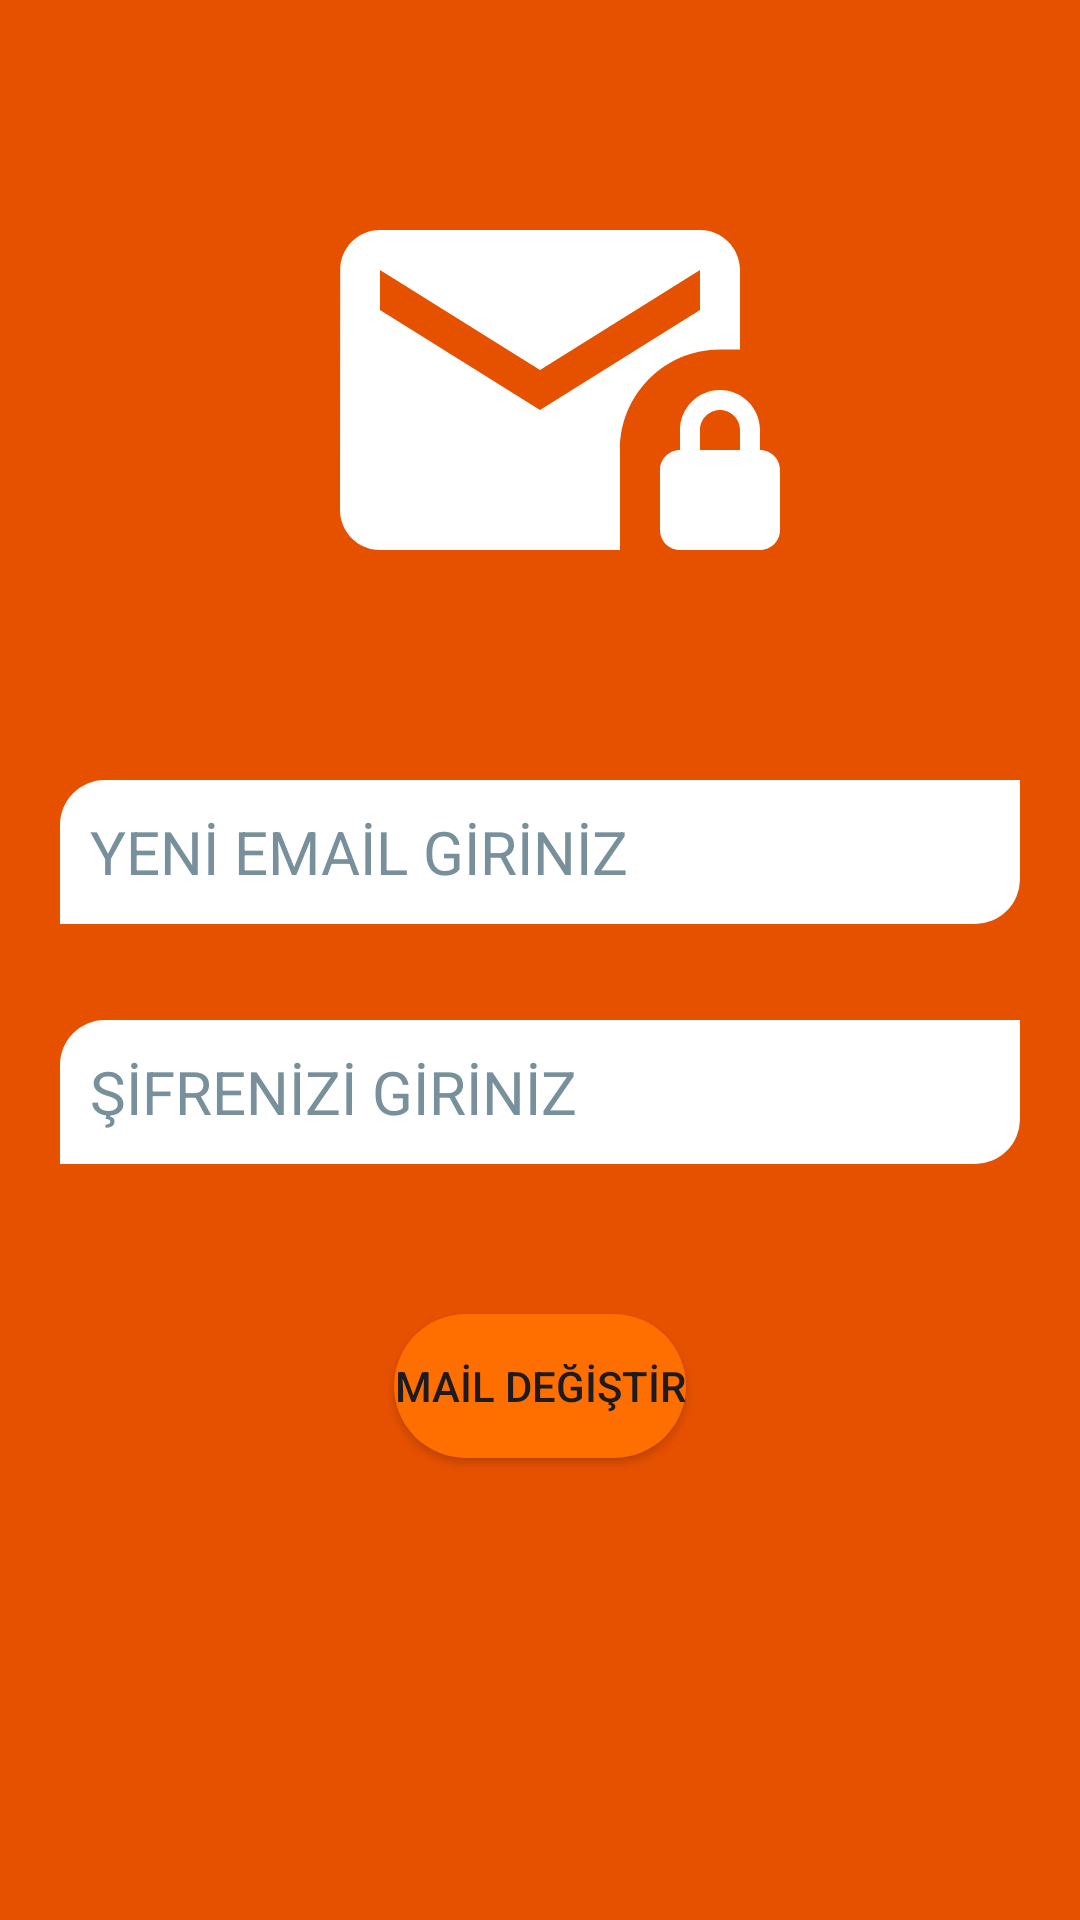

Android layout source for this screen:
<!-- AndroidManifest.xml: application theme Theme.AraIs -->
<!-- res/layout/activity_maildgr.xml -->
<?xml version="1.0" encoding="utf-8"?>
<androidx.constraintlayout.widget.ConstraintLayout xmlns:android="http://schemas.android.com/apk/res/android"
    xmlns:app="http://schemas.android.com/apk/res-auto"
    xmlns:tools="http://schemas.android.com/tools"
    android:layout_width="match_parent"
    android:layout_height="match_parent"
    android:background="@color/arkaplan"
    tools:context=".maildgrActivity">

    <ImageView
        android:id="@+id/imageView"
        android:layout_width="match_parent"
        android:layout_height="wrap_content"
        android:layout_marginTop="50dp"
        android:src="@drawable/mail"
        app:layout_constraintTop_toTopOf="parent"
        tools:layout_editor_absoluteX="50dp" />

    <EditText
        android:id="@+id/dgrmail"
        android:layout_width="320dp"
        android:layout_height="48dp"
        android:layout_gravity="center_horizontal"
        android:layout_marginTop="50dp"
        android:background="@drawable/textarkaplan"
        android:hint="@string/maildgr"
        android:importantForAutofill="no"
        android:inputType="textEmailAddress"
        android:padding="10dp"
        android:textColorHint="#78909C"
        android:textSize="20sp"
        app:layout_constraintEnd_toEndOf="@+id/imageView"
        app:layout_constraintStart_toStartOf="@+id/imageView"
        app:layout_constraintTop_toBottomOf="@+id/imageView" />

    <EditText
        android:id="@+id/chksfr"
        android:layout_width="320dp"
        android:layout_height="48dp"
        android:layout_gravity="center_horizontal"
        android:layout_marginTop="32dp"
        android:background="@drawable/textarkaplan"
        android:hint="@string/sifre"
        android:importantForAutofill="no"
        android:inputType="numberPassword"
        android:maxLength="6"
        android:padding="10dp"
        android:textColorHint="#78909C"
        android:textSize="20sp"
        app:layout_constraintEnd_toEndOf="@+id/dgrmail"
        app:layout_constraintStart_toStartOf="@+id/dgrmail"
        app:layout_constraintTop_toBottomOf="@+id/dgrmail" />

    <Button
        android:id="@+id/btnml"
        android:layout_width="wrap_content"
        android:layout_height="wrap_content"
        android:layout_gravity="center_horizontal"
        android:layout_marginTop="50dp"
        android:background="@drawable/butonarkaplan"
        android:text="@string/mldgr"
        app:layout_constraintEnd_toEndOf="@+id/chksfr"
        app:layout_constraintStart_toStartOf="@+id/chksfr"
        app:layout_constraintTop_toBottomOf="@+id/chksfr" />

</androidx.constraintlayout.widget.ConstraintLayout>
<!-- resources referenced by this layout -->
<resources>
  <color name="arkaplan">#E65100</color>
  <!-- drawable butonarkaplan (drawable) -->
  <?xml version="1.0" encoding="utf-8"?>
  <shape xmlns:android="http://schemas.android.com/apk/res/android">
  <solid android:color="@color/buton" android:textColor="@color/white"/>
      <corners android:radius="25dp"/>
      <size android:layout_height="50dp" android:layout_width="150dp"/>
  </shape>
  <!-- drawable mail (drawable) -->
  <vector android:height="160dp" android:tint="#FFFFFF"
      android:viewportHeight="24" android:viewportWidth="24"
      android:width="160dp" xmlns:android="http://schemas.android.com/apk/res/android">
      <path android:fillColor="@android:color/white" android:pathData="M22,9.97V6c0,-1.1 -0.9,-2 -2,-2H4C2.9,4 2.01,4.9 2.01,6L2,18c0,1.1 0.9,2 2,2h12v-5.03c0,-2.76 2.24,-5 5,-5H22zM20,8l-8,5L4,8V6l8,5l8,-5V8z"/>
      <path android:fillColor="@android:color/white" android:pathData="M23,15v-1c0,-1.1 -0.9,-2 -2,-2s-2,0.9 -2,2v1c-0.55,0 -1,0.45 -1,1v3c0,0.55 0.45,1 1,1h4c0.55,0 1,-0.45 1,-1v-3C24,15.45 23.55,15 23,15zM22,15h-2v-1c0,-0.55 0.45,-1 1,-1s1,0.45 1,1V15z"/>
  </vector>
  <!-- drawable textarkaplan (drawable) -->
  <?xml version="1.0" encoding="utf-8"?>
  <shape xmlns:android="http://schemas.android.com/apk/res/android">
  <solid android:color="@android:color/white" android:textColorHint="#78909C"/>
      <corners android:topLeftRadius="15dp"
          android:bottomRightRadius="15dp">
  
      </corners>
      <size android:textSize="20sp"/>
      <padding android:padding="10dp"/>
  
  
  
  </shape>
  <string name="maildgr">YENİ EMAİL GİRİNİZ</string>
  <string name="mldgr">MAİL DEĞİŞTİR</string>
  <string name="sifre">ŞİFRENİZİ GİRİNİZ</string>
  <style name="Theme.AraIs" parent="Base.Theme.AraIs" />
  <color name="buton">#FF6F00</color>
  <color name="white">#FFFFFFFF</color>
  <style name="Base.Theme.AraIs" parent="Theme.Material3.DayNight.NoActionBar">
          
          
          <item name="colorPrimary">@color/buton</item>
          <item name="colorSecondaryVariant">@color/teal700</item>
          <item name="android:statusBarColor">#000000</item>
      </style>
  <color name="teal700">#FF018786</color>
</resources>
